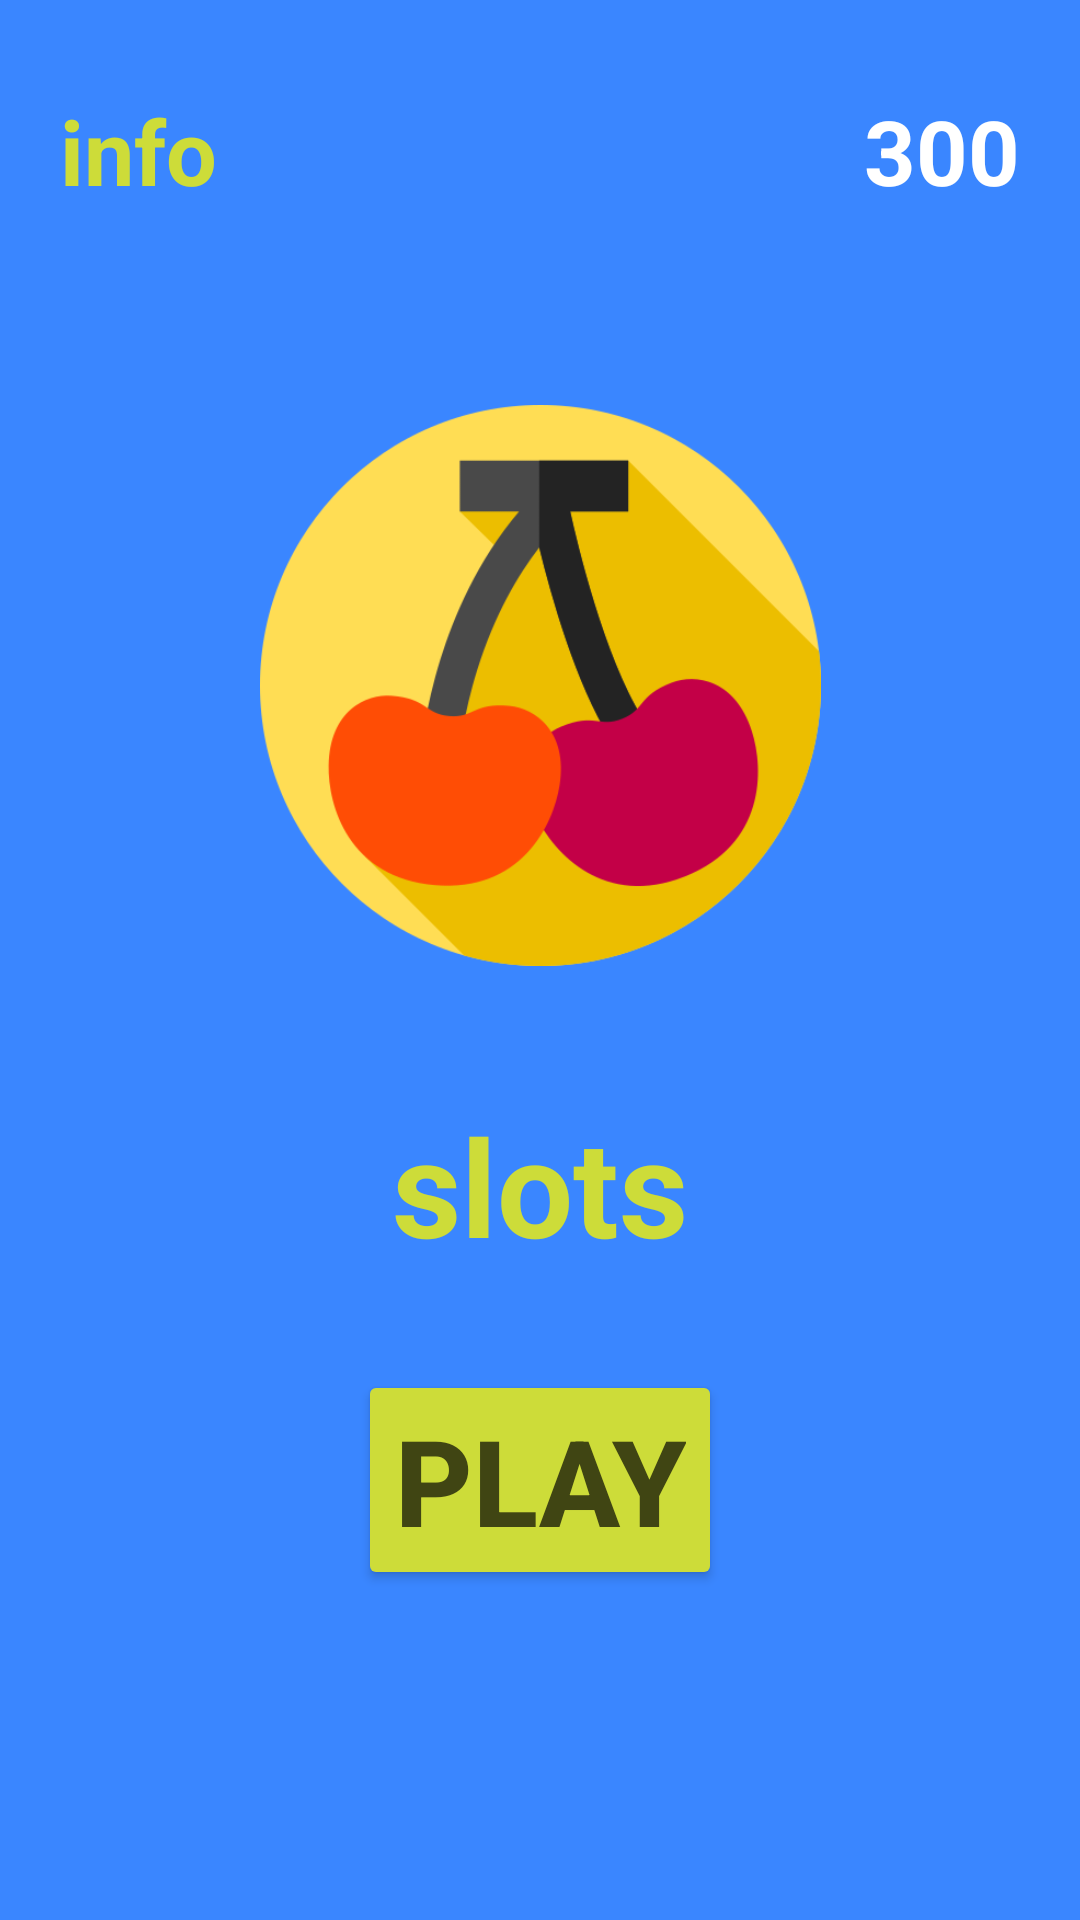

Write the Android layout XML for this screen, with the resource values it uses.
<!-- AndroidManifest.xml: application theme Theme.AppCompat.NoActionBar -->
<!-- res/layout/fragment_mainn.xml -->
<?xml version="1.0" encoding="utf-8"?>
<androidx.constraintlayout.widget.ConstraintLayout xmlns:android="http://schemas.android.com/apk/res/android"
    xmlns:app="http://schemas.android.com/apk/res-auto"
    xmlns:tools="http://schemas.android.com/tools"
    android:layout_width="match_parent"
    android:layout_height="match_parent"
    android:background="@color/background"
    tools:context=".ksafsa.hdlfhs">

    <Button
        android:id="@+id/Bplay"
        android:layout_width="wrap_content"
        android:layout_height="wrap_content"
        android:layout_marginBottom="110dp"
        android:backgroundTint="#CDDC39"
        android:text="play"
        android:textColor="#404513"
        android:textSize="40sp"
        android:textStyle="bold"
        app:layout_constraintBottom_toBottomOf="parent"
        app:layout_constraintEnd_toEndOf="parent"
        app:layout_constraintStart_toStartOf="parent" />

    <ImageView
        android:id="@+id/imageView6"
        android:layout_width="187dp"
        android:layout_height="209dp"
        android:src="@drawable/cherry"
        app:layout_constraintBottom_toTopOf="@+id/Bplay"
        app:layout_constraintEnd_toEndOf="parent"
        app:layout_constraintStart_toStartOf="parent"
        app:layout_constraintTop_toTopOf="parent" />

    <TextView
        android:id="@+id/textView"
        android:layout_width="wrap_content"
        android:layout_height="wrap_content"
        android:text="slots"
        android:textColor="#CDDC39"
        android:textSize="45sp"
        android:textStyle="bold"
        app:layout_constraintBottom_toTopOf="@+id/Bplay"
        app:layout_constraintEnd_toEndOf="parent"
        app:layout_constraintStart_toStartOf="parent"
        app:layout_constraintTop_toBottomOf="@+id/imageView6" />

    <ImageView
        android:id="@+id/imageView7"
        android:layout_width="40dp"
        android:layout_height="40dp"
        android:layout_marginTop="30dp"
        android:layout_marginEnd="10dp"
        android:src="@drawable/money"
        app:layout_constraintEnd_toStartOf="@+id/TVcoins"
        app:layout_constraintHorizontal_bias="0.0"
        app:layout_constraintStart_toStartOf="@+id/TVcoins"
        app:layout_constraintTop_toTopOf="parent" />

    <TextView
        android:id="@+id/TVcoins"
        android:layout_width="wrap_content"
        android:layout_height="wrap_content"
        android:layout_marginTop="30dp"
        android:layout_marginEnd="20dp"
        android:text="300"
        android:textColor="@color/white"
        android:textSize="30sp"
        android:textStyle="bold"
        app:layout_constraintEnd_toEndOf="parent"
        app:layout_constraintStart_toEndOf="@+id/imageView7"
        app:layout_constraintTop_toTopOf="parent" />

    <TextView
        android:id="@+id/TVinfo"
        android:layout_width="wrap_content"
        android:layout_height="wrap_content"
        android:layout_marginStart="20dp"
        android:layout_marginTop="30dp"
        android:text="info"
        android:textColor="#CDDC39"
        android:textSize="30sp"
        android:textStyle="bold"
        app:layout_constraintStart_toStartOf="parent"
        app:layout_constraintTop_toTopOf="parent" />

</androidx.constraintlayout.widget.ConstraintLayout>
<!-- resources referenced by this layout -->
<resources>
  <color name="background">#3a86ff</color>
  <color name="white">#FFFFFFFF</color>
  <!-- drawable cherry: png bitmap (drawable, 27242 bytes) -->
</resources>
